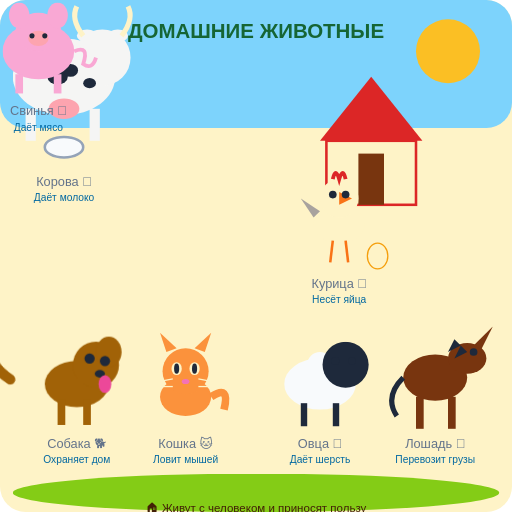
t = 0.00 s
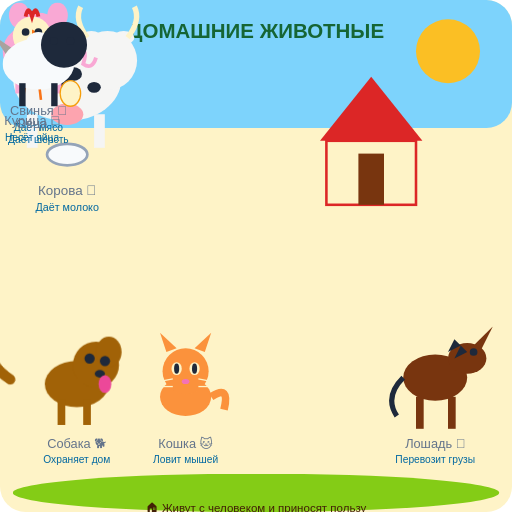
t = 1.00 s
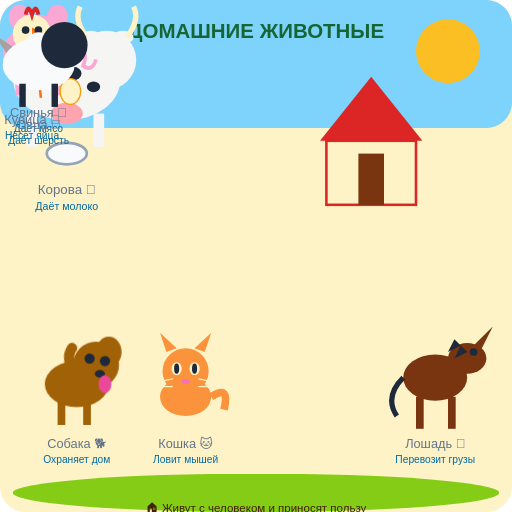
t = 1.25 s
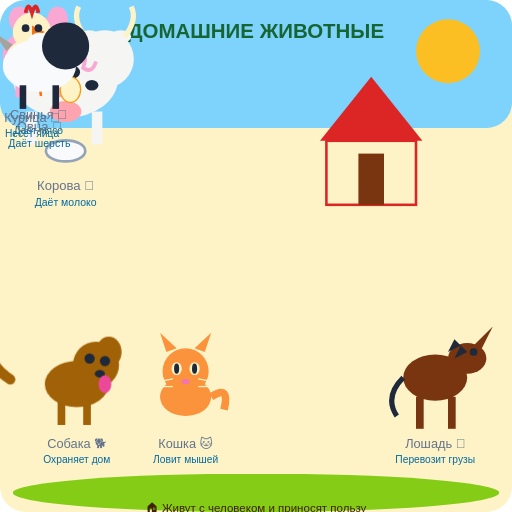
t = 1.50 s
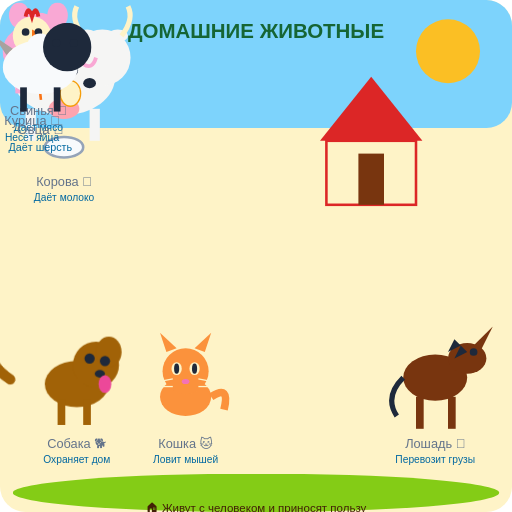
t = 2.00 s
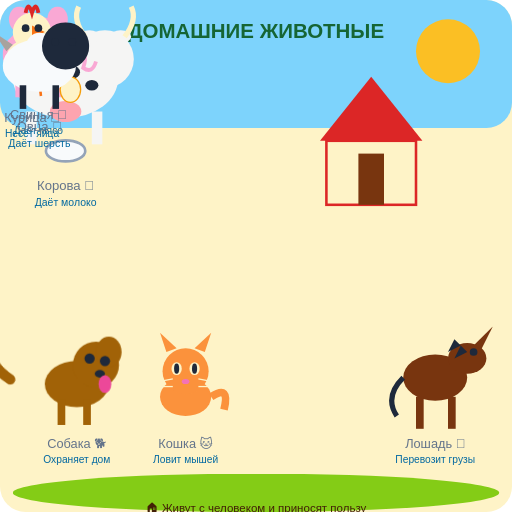
t = 2.50 s

The animated SVG that drew these frames (rendered in a browser with its animation timeline set to each time). Animation: 3 CSS @keyframes rules; one cycle of 3.00 s, repeats indefinitely.

<svg xmlns="http://www.w3.org/2000/svg" viewBox="0 0 400 400" width="400" height="400">
  <style>
    @keyframes eat {
      0%, 100% { transform: translateY(0); }
      50% { transform: translateY(3px); }
    }
    @keyframes wag {
      0%, 100% { transform: rotate(-10deg); }
      50% { transform: rotate(10deg); }
    }
    @keyframes moo {
      0%, 100% { transform: scale(1); }
      50% { transform: scale(1.05); }
    }
    .eat { animation: eat 1s ease-in-out infinite; }
    .wag { animation: wag 0.5s ease-in-out infinite; transform-origin: left center; }
    .moo { animation: moo 2s ease-in-out infinite; }
  </style>
  <!-- Background - farm -->
  <rect width="400" height="400" fill="#fef3c7" rx="20"/>
  <!-- Sky -->
  <rect width="400" height="100" fill="#7dd3fc" rx="20"/>
  <!-- Sun -->
  <circle cx="350" cy="40" r="25" fill="#fbbf24"/>
  <!-- Barn -->
  <g transform="translate(250, 60)">
    <polygon points="0,50 40,0 80,50" fill="#dc2626"/>
    <rect x="5" y="50" width="70" height="50" fill="#fef3c7" stroke="#dc2626" stroke-width="2"/>
    <rect x="30" y="60" width="20" height="40" fill="#78350f"/>
  </g>
  <!-- Title -->
  <text x="200" y="30" font-size="16" fill="#166534" text-anchor="middle" font-family="Arial, sans-serif" font-weight="bold">ДОМАШНИЕ ЖИВОТНЫЕ</text>
  <!-- Cow -->
  <g class="moo" transform="translate(20, 100)">
    <ellipse cx="50" cy="60" rx="40" ry="30" fill="#f5f5f4"/>
    <circle cx="80" cy="45" r="22" fill="#f5f5f4"/>
    <ellipse cx="45" cy="60" rx="8" ry="6" fill="#1e293b"/>
    <ellipse cx="55" cy="55" rx="6" ry="5" fill="#1e293b"/>
    <ellipse cx="70" cy="65" rx="5" ry="4" fill="#1e293b"/>
    <!-- Ears -->
    <ellipse cx="68" cy="28" rx="8" ry="5" fill="#f5f5f4"/>
    <ellipse cx="92" cy="28" rx="8" ry="5" fill="#f5f5f4"/>
    <!-- Horns -->
    <path d="M 65 28 Q 55 15 60 5" stroke="#fef3c7" stroke-width="4" fill="none"/>
    <path d="M 95 28 Q 105 15 100 5" stroke="#fef3c7" stroke-width="4" fill="none"/>
    <!-- Udder -->
    <ellipse cx="50" cy="85" rx="12" ry="8" fill="#fda4af"/>
    <!-- Legs -->
    <rect x="20" y="85" width="8" height="25" fill="#f5f5f4"/>
    <rect x="70" y="85" width="8" height="25" fill="#f5f5f4"/>
    <!-- Milk bucket -->
    <ellipse cx="50" cy="115" rx="15" ry="8" fill="#f8fafc" stroke="#94a3b8" stroke-width="2"/>
    <text x="50" y="145" font-size="10" fill="#64748b" text-anchor="middle" font-family="Arial, sans-serif">Корова 🐄</text>
    <text x="50" y="157" font-size="8" fill="#0369a1" text-anchor="middle" font-family="Arial, sans-serif">Даёт молоко</text>
  </g>
  <!-- Pig -->
  <g class="eat" transform="translate(130, 130)">
    <ellipse cx="30" cy="40" rx="28" ry="22" fill="#f9a8d4"/>
    <ellipse cx="30" cy="25" rx="18" ry="15" fill="#f9a8d4"/>
    <ellipse cx="30" cy="30" rx="8" ry="6" fill="#fda4af"/>
    <circle cx="25" cy="28" r="2" fill="#1e293b"/>
    <circle cx="35" cy="28" r="2" fill="#1e293b"/>
    <!-- Ears -->
    <ellipse cx="15" cy="12" rx="8" ry="10" fill="#f9a8d4"/>
    <ellipse cx="45" cy="12" rx="8" ry="10" fill="#f9a8d4"/>
    <!-- Curly tail -->
    <path d="M 58 40 Q 70 35 65 50 Q 72 55 75 45" stroke="#f9a8d4" stroke-width="3" fill="none"/>
    <!-- Legs -->
    <rect x="12" y="58" width="6" height="15" fill="#f9a8d4"/>
    <rect x="42" y="58" width="6" height="15" fill="#f9a8d4"/>
    <text x="30" y="90" font-size="10" fill="#64748b" text-anchor="middle" font-family="Arial, sans-serif">Свинья 🐷</text>
    <text x="30" y="102" font-size="8" fill="#0369a1" text-anchor="middle" font-family="Arial, sans-serif">Даёт мясо</text>
  </g>
  <!-- Chicken -->
  <g class="eat" style="animation-delay: 0.5s" transform="translate(240, 130)">
    <ellipse cx="25" cy="45" rx="20" ry="15" fill="#fef3c7"/>
    <circle cx="25" cy="25" r="15" fill="#fef3c7"/>
    <polygon points="25,20 35,25 25,30" fill="#f97316"/>
    <circle cx="20" cy="22" r="3" fill="#1e293b"/>
    <circle cx="30" cy="22" r="3" fill="#1e293b"/>
    <!-- Comb -->
    <path d="M 20 10 Q 22 0 25 10 Q 28 0 30 10" stroke="#dc2626" stroke-width="3" fill="none"/>
    <!-- Tail -->
    <polygon points="5,40 -5,25 10,35" fill="#a8a29e"/>
    <!-- Legs -->
    <line x1="20" y1="58" x2="18" y2="75" stroke="#f97316" stroke-width="2"/>
    <line x1="30" y1="58" x2="32" y2="75" stroke="#f97316" stroke-width="2"/>
    <!-- Egg -->
    <ellipse cx="55" cy="70" rx="8" ry="10" fill="#fef3c7" stroke="#f59e0b" stroke-width="1"/>
    <text x="25" y="95" font-size="10" fill="#64748b" text-anchor="middle" font-family="Arial, sans-serif">Курица 🐔</text>
    <text x="25" y="107" font-size="8" fill="#0369a1" text-anchor="middle" font-family="Arial, sans-serif">Несёт яйца</text>
  </g>
  <!-- Dog -->
  <g transform="translate(30, 250)">
    <ellipse cx="30" cy="50" rx="25" ry="18" fill="#a16207"/>
    <circle cx="45" cy="35" r="18" fill="#a16207"/>
    <ellipse cx="55" cy="25" rx="10" ry="12" fill="#a16207"/>
    <circle cx="40" cy="30" r="4" fill="#1e293b"/>
    <circle cx="52" cy="32" r="4" fill="#1e293b"/>
    <ellipse cx="48" cy="42" rx="4" ry="3" fill="#1e293b"/>
    <!-- Tongue -->
    <ellipse cx="52" cy="50" rx="5" ry="7" fill="#ec4899"/>
    <!-- Tail -->
    <g class="wag">
      <path d="M 5 45 Q -10 30 -5 20" stroke="#a16207" stroke-width="8" fill="none" stroke-linecap="round"/>
    </g>
    <!-- Legs -->
    <rect x="15" y="62" width="6" height="20" fill="#a16207"/>
    <rect x="35" y="62" width="6" height="20" fill="#a16207"/>
    <text x="30" y="100" font-size="10" fill="#64748b" text-anchor="middle" font-family="Arial, sans-serif">Собака 🐕</text>
    <text x="30" y="112" font-size="8" fill="#0369a1" text-anchor="middle" font-family="Arial, sans-serif">Охраняет дом</text>
  </g>
  <!-- Cat -->
  <g transform="translate(120, 260)">
    <ellipse cx="25" cy="50" rx="20" ry="15" fill="#fb923c"/>
    <circle cx="25" cy="30" r="18" fill="#fb923c"/>
    <polygon points="10,15 5,0 18,12" fill="#fb923c"/>
    <polygon points="40,15 45,0 32,12" fill="#fb923c"/>
    <ellipse cx="18" cy="28" rx="4" ry="5" fill="#fef3c7"/>
    <ellipse cx="32" cy="28" rx="4" ry="5" fill="#fef3c7"/>
    <ellipse cx="18" cy="28" rx="2" ry="4" fill="#1e293b"/>
    <ellipse cx="32" cy="28" rx="2" ry="4" fill="#1e293b"/>
    <ellipse cx="25" cy="38" rx="3" ry="2" fill="#f472b6"/>
    <!-- Whiskers -->
    <line x1="5" y1="38" x2="15" y2="36" stroke="#fef3c7" stroke-width="1"/>
    <line x1="5" y1="42" x2="15" y2="42" stroke="#fef3c7" stroke-width="1"/>
    <line x1="35" y1="36" x2="45" y2="38" stroke="#fef3c7" stroke-width="1"/>
    <line x1="35" y1="42" x2="45" y2="42" stroke="#fef3c7" stroke-width="1"/>
    <!-- Tail -->
    <path d="M 45 50 Q 60 40 55 60" stroke="#fb923c" stroke-width="6" fill="none"/>
    <text x="25" y="90" font-size="10" fill="#64748b" text-anchor="middle" font-family="Arial, sans-serif">Кошка 🐱</text>
    <text x="25" y="102" font-size="8" fill="#0369a1" text-anchor="middle" font-family="Arial, sans-serif">Ловит мышей</text>
  </g>
  <!-- Sheep -->
  <g class="moo" style="animation-delay: 1s" transform="translate(220, 250)">
    <ellipse cx="30" cy="50" rx="28" ry="20" fill="#f8fafc"/>
    <!-- Fluffy wool -->
    <circle cx="20" cy="45" r="10" fill="#f8fafc"/>
    <circle cx="40" cy="45" r="10" fill="#f8fafc"/>
    <circle cx="30" cy="35" r="10" fill="#f8fafc"/>
    <circle cx="30" cy="55" r="10" fill="#f8fafc"/>
    <circle cx="50" cy="35" r="18" fill="#1e293b"/>
    <circle cx="42" cy="32" r="3" fill="#1e293b"/>
    <circle cx="55" cy="32" r="3" fill="#1e293b"/>
    <!-- Legs -->
    <rect x="15" y="65" width="5" height="18" fill="#1e293b"/>
    <rect x="40" y="65" width="5" height="18" fill="#1e293b"/>
    <text x="30" y="100" font-size="10" fill="#64748b" text-anchor="middle" font-family="Arial, sans-serif">Овца 🐑</text>
    <text x="30" y="112" font-size="8" fill="#0369a1" text-anchor="middle" font-family="Arial, sans-serif">Даёт шерсть</text>
  </g>
  <!-- Horse -->
  <g transform="translate(310, 240)">
    <ellipse cx="30" cy="55" rx="25" ry="18" fill="#78350f"/>
    <ellipse cx="55" cy="40" rx="15" ry="12" fill="#78350f"/>
    <polygon points="60,30 75,15 65,35" fill="#78350f"/>
    <!-- Mane -->
    <path d="M 45 25 L 40 35 L 50 30 L 45 40 L 55 35" fill="#1e293b"/>
    <circle cx="60" cy="35" r="3" fill="#1e293b"/>
    <!-- Tail -->
    <path d="M 5 55 Q -10 70 0 85" stroke="#1e293b" stroke-width="4" fill="none"/>
    <!-- Legs -->
    <rect x="15" y="70" width="6" height="25" fill="#78350f"/>
    <rect x="40" y="70" width="6" height="25" fill="#78350f"/>
    <text x="30" y="110" font-size="10" fill="#64748b" text-anchor="middle" font-family="Arial, sans-serif">Лошадь 🐴</text>
    <text x="30" y="122" font-size="8" fill="#0369a1" text-anchor="middle" font-family="Arial, sans-serif">Перевозит грузы</text>
  </g>
  <!-- Ground -->
  <ellipse cx="200" cy="385" rx="190" ry="15" fill="#84cc16"/>
  <!-- Label -->
  <text x="200" y="400" font-size="9" fill="#422006" text-anchor="middle" font-family="Arial, sans-serif">🏠 Живут с человеком и приносят пользу</text>
</svg>
